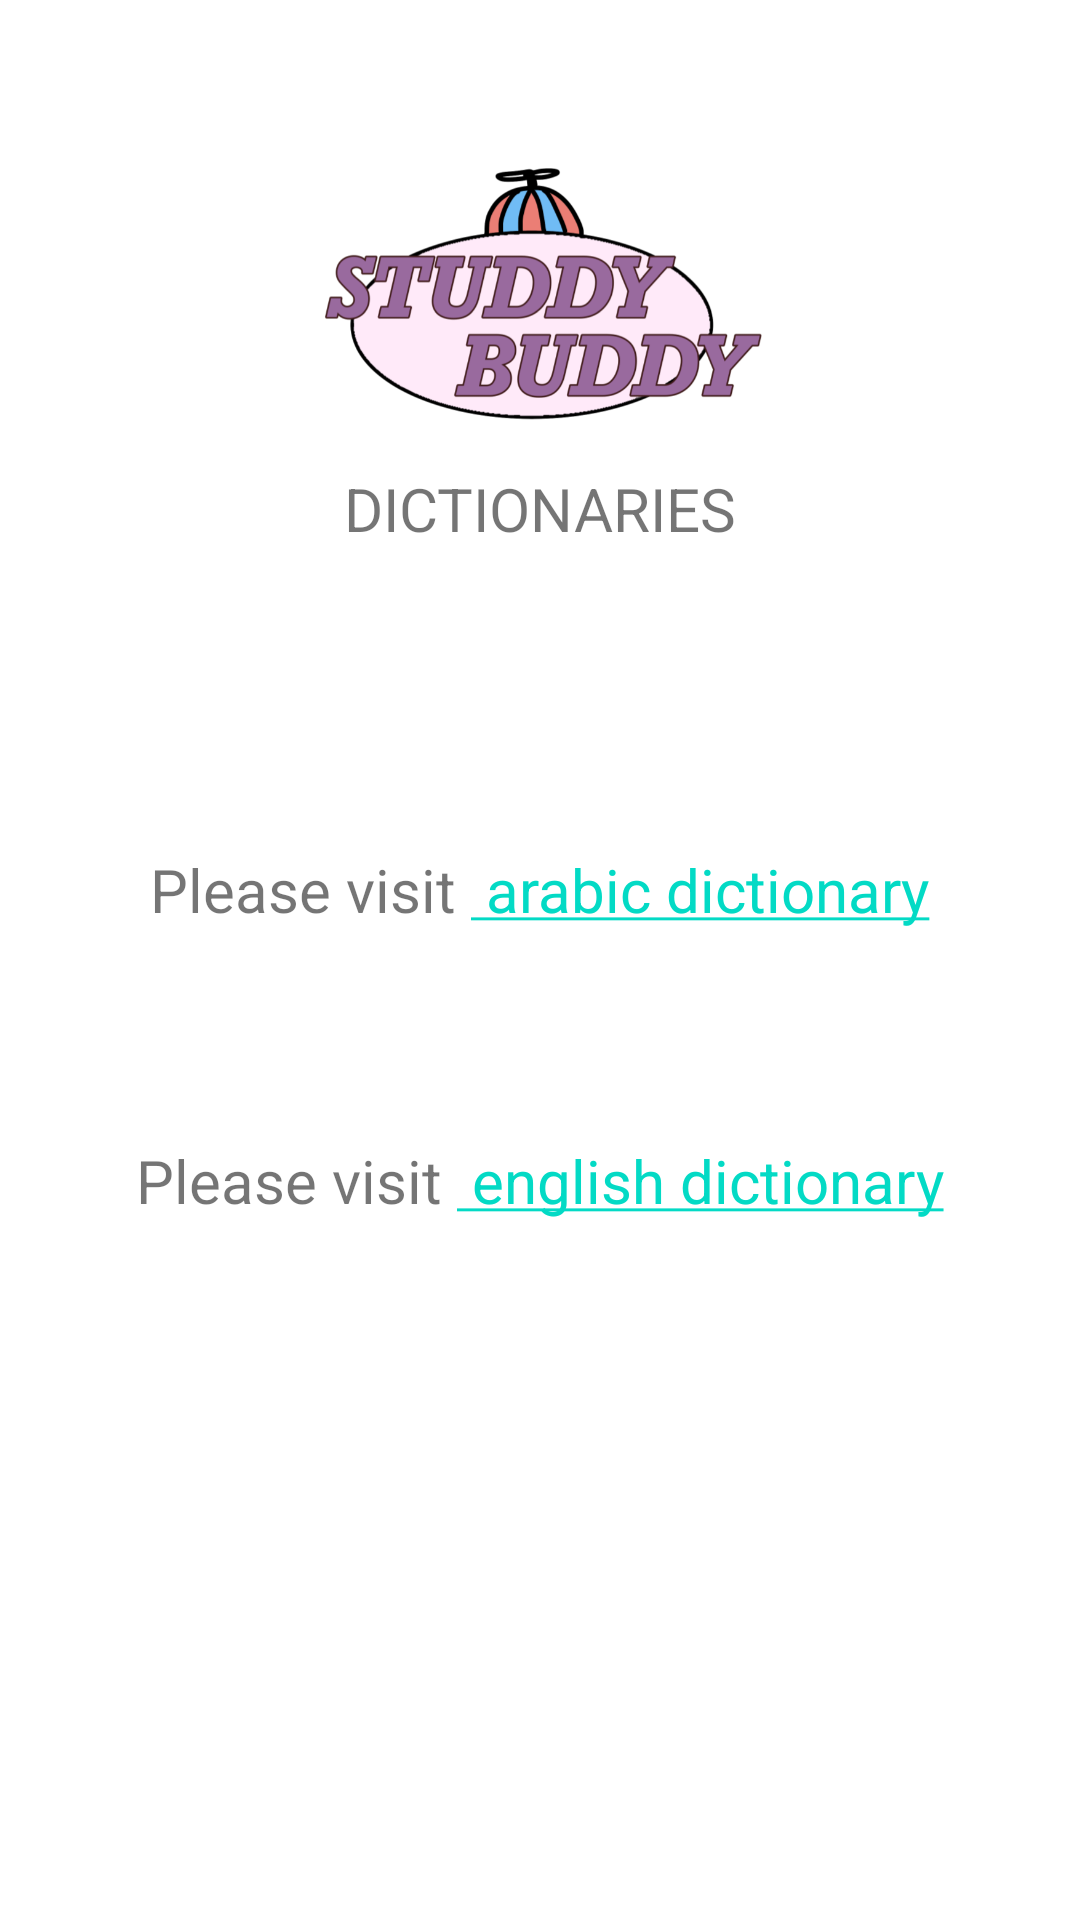

Produce the Android XML layout that renders to this screen, including the resource entries it uses.
<!-- AndroidManifest.xml: application theme Theme.StuddyBuddy -->
<!-- res/layout/activity_dictionary.xml -->
<?xml version="1.0" encoding="utf-8"?>
<LinearLayout xmlns:android="http://schemas.android.com/apk/res/android"
    xmlns:app="http://schemas.android.com/apk/res-auto"
    xmlns:tools="http://schemas.android.com/tools"
    android:layout_width="match_parent"
    android:layout_height="match_parent"
    android:orientation="vertical"
    tools:context=".Dictionary">

    <ImageView
        android:id="@+id/imageView"
        android:layout_width="191dp"
        android:layout_height="96dp"
        android:layout_gravity="center_horizontal"
        android:layout_marginTop="50dp"
        android:contentDescription="@string/app_name"
        app:srcCompat="@drawable/logo" />

    <TextView
        android:id="@+id/dic"
        android:layout_width="wrap_content"
        android:layout_height="wrap_content"
        android:layout_gravity="center_horizontal"
        android:layout_marginTop="10dp"
        android:text="DICTIONARIES"
        android:textSize="20dp"/>

    <TextView
        android:id="@+id/ardic"
        android:layout_width="wrap_content"
        android:layout_height="wrap_content"
        android:layout_gravity="center_horizontal"
        android:layout_marginTop="100dp"
        android:text="@string/ArDictionary"
        android:textSize="20dp"/>

    <TextView
        android:id="@+id/endic"
        android:layout_width="wrap_content"
        android:layout_height="wrap_content"
        android:layout_gravity="center_horizontal"
        android:layout_marginTop="70dp"
        android:text="@string/EnDictionary"
        android:textSize="20dp"/>

    <TextView
        android:id="@+id/footer"
        android:layout_width="wrap_content"
        android:layout_height="wrap_content"
        android:layout_gravity="center_horizontal"
        android:layout_marginTop="250dp"
        android:text="Made With Love ♡" />

</LinearLayout>
<!-- resources referenced by this layout -->
<resources>
  <!-- drawable logo: png bitmap (drawable, 123127 bytes) -->
  <string name="ArDictionary">Please visit <a href="almaany.com/en/dict/ar-en/"> arabic dictionary</a></string>
  <string name="EnDictionary">Please visit <a href="https://dictionary.cambridge.org/"> english dictionary</a></string>
  <string name="app_name">Studdy Buddy</string>
  <style name="Theme.StuddyBuddy" parent="Theme.MaterialComponents.DayNight.DarkActionBar">
          
          <item name="colorPrimary">@color/purple_500</item>
          <item name="colorPrimaryVariant">@color/purple_700</item>
          <item name="colorOnPrimary">@color/white</item>
          
          <item name="colorSecondary">@color/teal_200</item>
          <item name="colorSecondaryVariant">@color/teal_700</item>
          <item name="colorOnSecondary">@color/black</item>
          
          <item name="android:statusBarColor" tools:targetApi="l">?attr/colorPrimaryVariant</item>
          
      </style>
  <color name="purple_500">#FF6200EE</color>
  <color name="purple_700">#FF3700B3</color>
  <color name="white">#FFFFFFFF</color>
  <color name="teal_200">#FF03DAC5</color>
  <color name="teal_700">#FF018786</color>
  <color name="black">#FF000000</color>
</resources>
